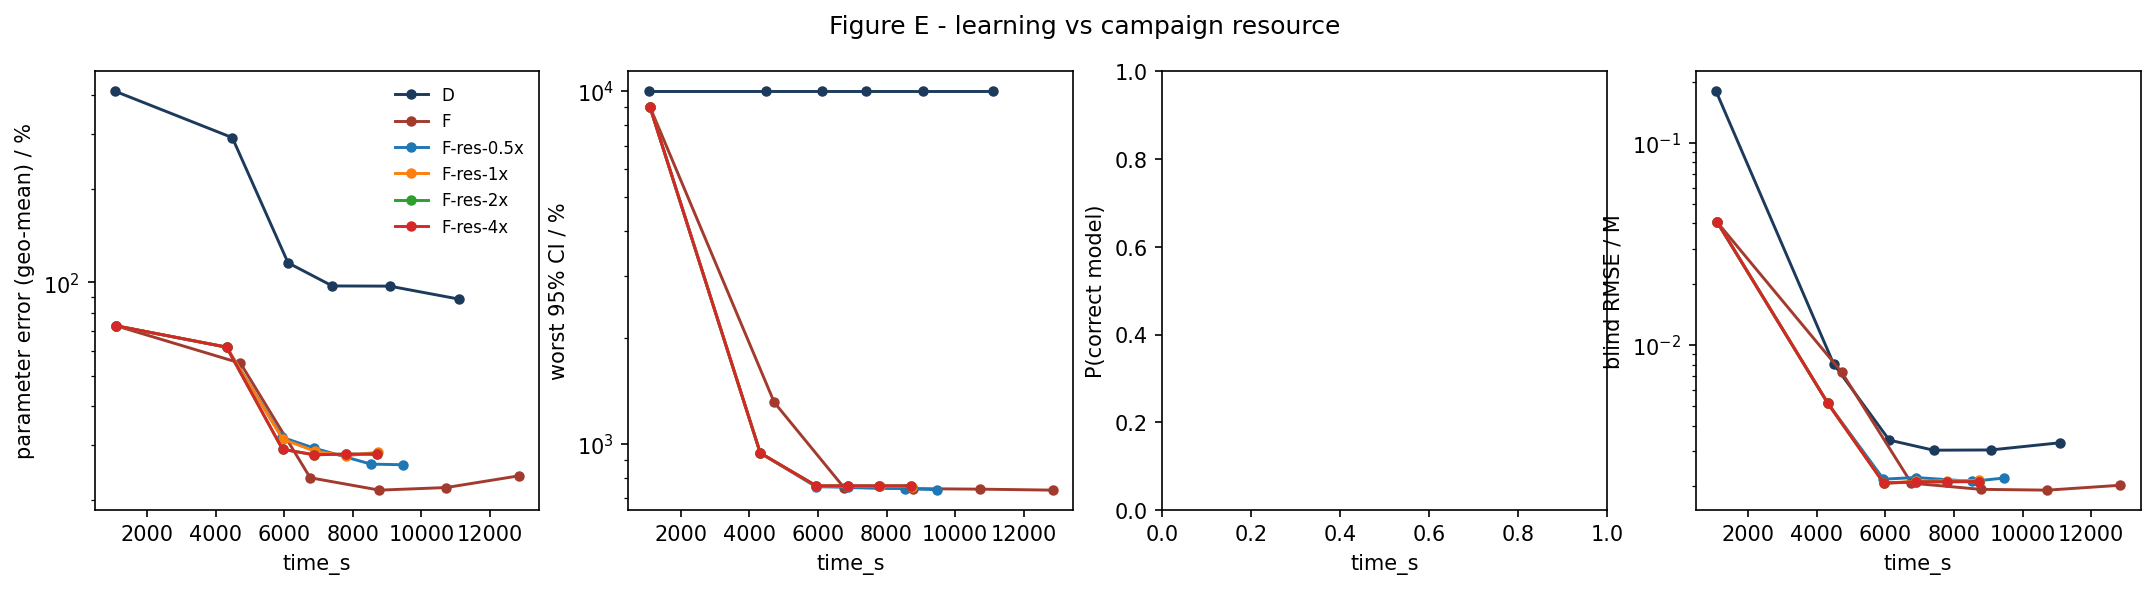

Data behind this chart, as committed beside it:
strategy, time_s, param_err_pct, max_rel_ci_pct, p_correct, blind_rmse_M
D, 1063, 412.8, 10000, nan, 0.1799
D, 4488, 292.5, 10000, nan, 0.008089
D, 6114, 115.7, 10000, nan, 0.00339
D, 7403, 97.47, 10000, nan, 0.003022
D, 9072, 97.34, 10000, nan, 0.00303
D, 11097, 88.42, 10000, nan, 0.00329
F, 1104, 72.53, 9020, nan, 0.04037
F, 4726, 55.01, 1311, nan, 0.00735
F, 6758, 23.54, 751.4, nan, 0.002077
F, 8778, 21.47, 746, nan, 0.001936
F, 10724, 21.89, 743.5, nan, 0.001918
F, 12848, 23.88, 738.7, nan, 0.002028
F-res-0.5x, 1104, 72.53, 9020, nan, 0.04037
F-res-0.5x, 4320, 61.94, 941.2, nan, 0.005163
F-res-0.5x, 5944, 31.75, 755.4, nan, 0.002173
F-res-0.5x, 6880, 29.3, 752.8, nan, 0.002214
F-res-0.5x, 8529, 26.04, 746.1, nan, 0.00212
F-res-0.5x, 9466, 25.92, 740.9, nan, 0.002202
F-res-1x, 1104, 72.53, 9020, nan, 0.04037
F-res-1x, 4320, 61.94, 941.2, nan, 0.005163
F-res-1x, 5956, 31.33, 758.1, nan, 0.00208
F-res-1x, 6887, 28.66, 757.2, nan, 0.00212
F-res-1x, 7803, 27.7, 756.9, nan, 0.002136
F-res-1x, 8736, 28.43, 756.2, nan, 0.002141
F-res-2x, 1104, 72.53, 9020, nan, 0.04037
F-res-2x, 4320, 61.94, 941.2, nan, 0.005163
F-res-2x, 5952, 29.06, 759.9, nan, 0.002077
F-res-2x, 6879, 27.9, 759.8, nan, 0.002106
F-res-2x, 7791, 28.05, 759.8, nan, 0.00211
F-res-2x, 8720, 28.02, 759.8, nan, 0.002115
F-res-4x, 1104, 72.53, 9020, nan, 0.04037
F-res-4x, 4320, 61.94, 941.2, nan, 0.005163
F-res-4x, 5952, 29.06, 759.9, nan, 0.002077
F-res-4x, 6879, 27.9, 759.8, nan, 0.002106
F-res-4x, 7791, 28.05, 759.8, nan, 0.00211
F-res-4x, 8720, 28.02, 759.8, nan, 0.002115
